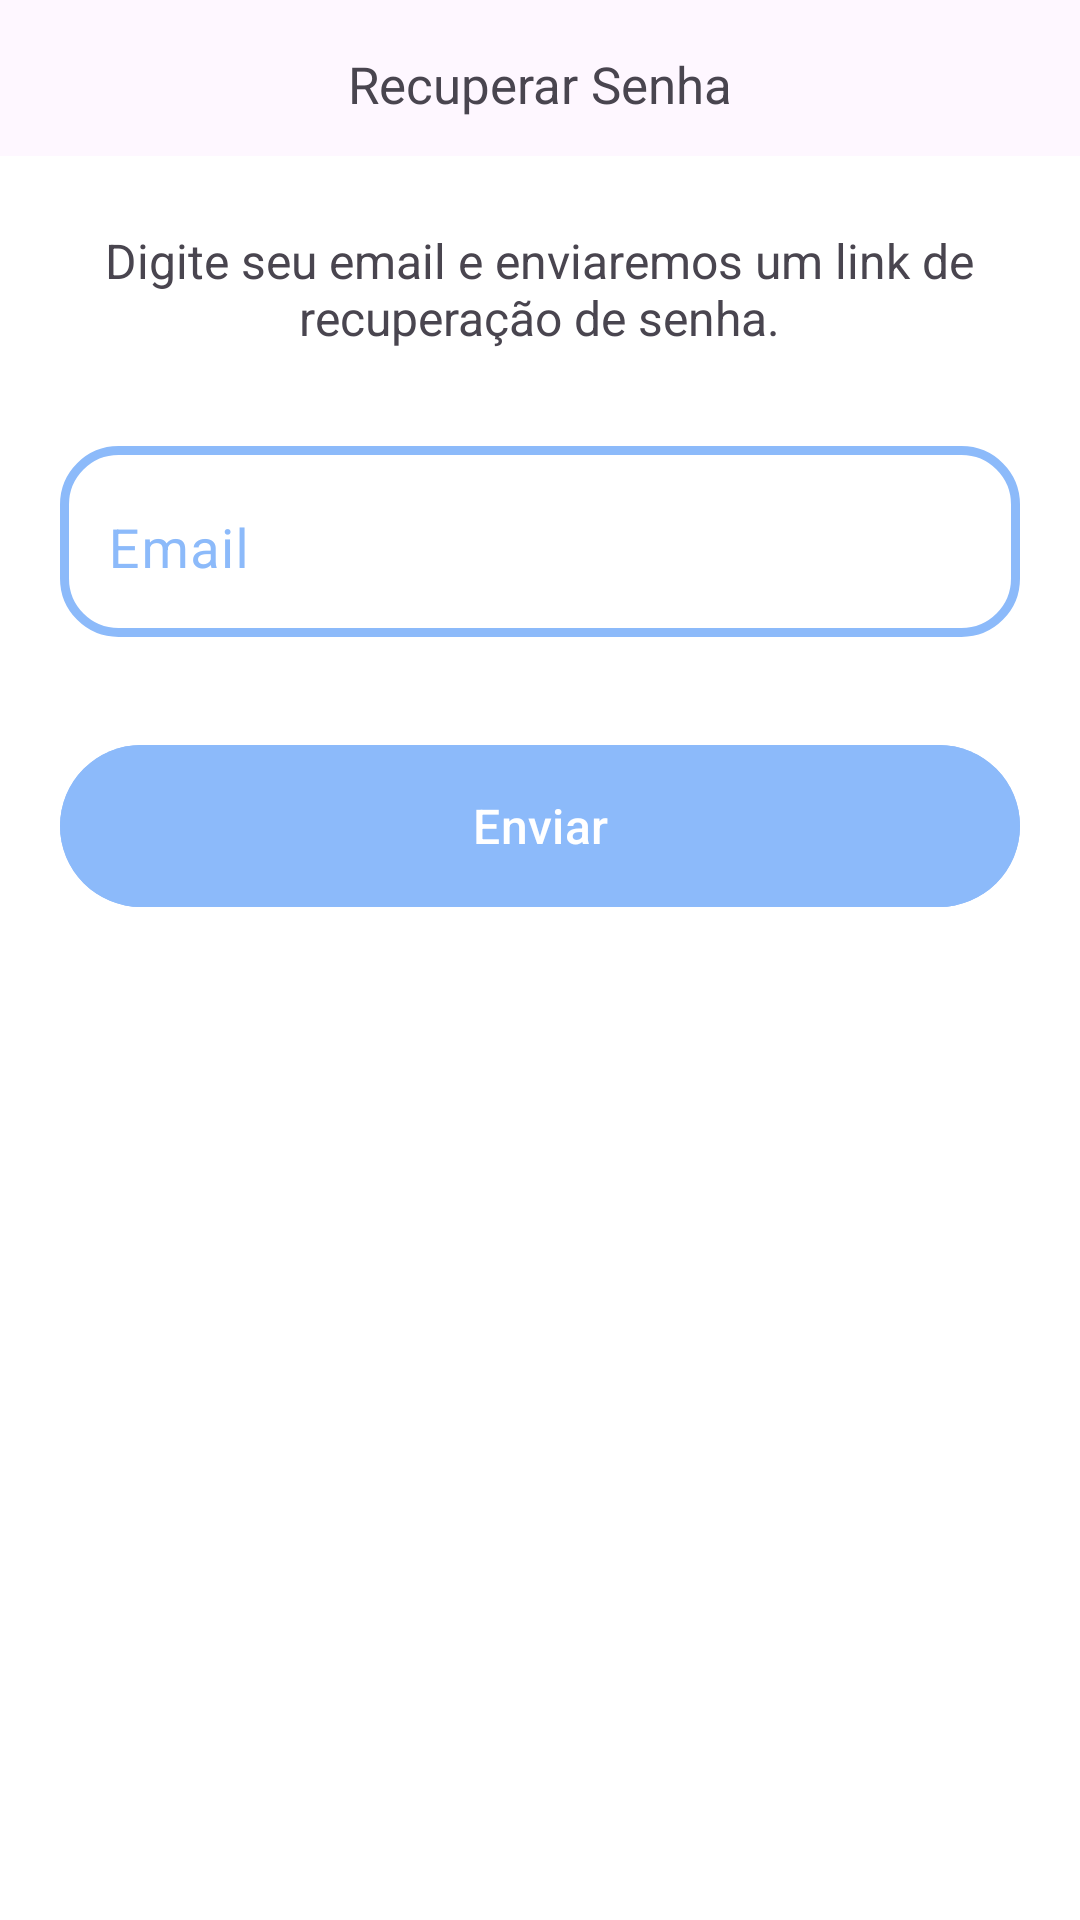

The Android layout XML behind this screen, and the referenced resources:
<!-- AndroidManifest.xml: application theme Theme.XBank -->
<!-- res/layout/fragment_recover.xml -->
<?xml version="1.0" encoding="utf-8"?>
<androidx.constraintlayout.widget.ConstraintLayout xmlns:android="http://schemas.android.com/apk/res/android"
    xmlns:app="http://schemas.android.com/apk/res-auto"
    xmlns:tools="http://schemas.android.com/tools"
    android:layout_width="match_parent"
    android:layout_height="match_parent"
    android:background="@color/white"
    tools:context=".presenter.auth.recover.RecoverFragment">

    <com.google.android.material.appbar.AppBarLayout
        android:id="@+id/appBar"
        android:layout_width="match_parent"
        android:layout_height="52dp"
        tools:ignore="MissingConstraints">
        <androidx.appcompat.widget.Toolbar
            android:id="@+id/toolbar"
            android:layout_width="match_parent"
            android:layout_height="56dp"
            app:layout_constraintEnd_toEndOf="parent"
            app:layout_constraintStart_toStartOf="parent"
            app:layout_constraintTop_toTopOf="parent">

            <TextView
                android:id="@+id/text_toolbar"
                android:layout_width="wrap_content"
                android:layout_height="wrap_content"
                android:layout_gravity="center"
                android:text="@string/recover_text_toolbar_password"
                app:layout_constraintBottom_toBottomOf="@+id/toolbar"
                app:layout_constraintEnd_toEndOf="parent"
                app:layout_constraintHorizontal_bias="0.5"
                android:textSize="17sp"
                app:layout_constraintStart_toStartOf="parent"
                app:layout_constraintTop_toTopOf="parent" />
        </androidx.appcompat.widget.Toolbar>

    </com.google.android.material.appbar.AppBarLayout>

    <TextView
        android:id="@+id/textView2"
        android:layout_width="300dp"
        android:layout_height="wrap_content"
        android:layout_marginTop="24dp"
        android:text="@string/email_text_recover"
        android:textAlignment="center"
        android:textSize="16sp"
        app:layout_constraintEnd_toEndOf="parent"
        app:layout_constraintHorizontal_bias="0.495"
        app:layout_constraintStart_toStartOf="parent"
        app:layout_constraintTop_toBottomOf="@+id/appBar" />

    <com.google.android.material.textfield.TextInputLayout
        android:id="@+id/textInputLayout"
        android:layout_width="match_parent"
        android:layout_height="wrap_content"
        android:layout_marginLeft="20dp"
        android:layout_marginTop="32dp"
        android:layout_marginRight="20dp"
        android:background="@drawable/bg_inputs"
        app:layout_constraintEnd_toEndOf="parent"
        app:layout_constraintStart_toStartOf="parent"
        android:textColorHint="@color/bg_app"
        app:layout_constraintTop_toBottomOf="@+id/textView2">

        <com.google.android.material.textfield.TextInputEditText
            android:id="@+id/edit_email_recover"
            android:layout_width="match_parent"
            android:layout_height="wrap_content"
            android:background="@android:color/transparent"
            android:hint="@string/login_text_email"
            android:inputType="textEmailAddress"
            android:textSize="18sp" />
    </com.google.android.material.textfield.TextInputLayout>

    <com.google.android.material.button.MaterialButton
        android:id="@+id/btnEnviar"
        android:layout_width="match_parent"
        android:layout_height="62dp"
        android:layout_marginLeft="20dp"
        android:layout_marginTop="32dp"
        android:textSize="16sp"
        android:layout_marginRight="20dp"
        android:backgroundTint="@color/bg_app"
        android:text="@string/recover_send"
        android:textColor="@color/white"
        app:layout_constraintEnd_toEndOf="parent"
        app:layout_constraintStart_toStartOf="parent"
        app:layout_constraintTop_toBottomOf="@+id/textInputLayout" />


    <ProgressBar
        android:id="@+id/progressbar_recover"
        style="?android:attr/progressBarStyle"
        android:layout_width="90dp"
        android:layout_height="90dp"
        android:layout_marginBottom="300dp"
        android:indeterminateTint="@color/bg_app"
        android:scrollbarAlwaysDrawVerticalTrack="true"
        android:visibility="gone"
        app:layout_constraintBottom_toBottomOf="parent"
        app:layout_constraintEnd_toEndOf="parent"
        app:layout_constraintHorizontal_bias="0.498"
        app:layout_constraintStart_toStartOf="parent"
        app:layout_constraintTop_toBottomOf="@+id/btnEnviar"
        tools:visibility="visible" />

</androidx.constraintlayout.widget.ConstraintLayout>
<!-- resources referenced by this layout -->
<resources>
  <color name="bg_app">#8cbafa</color>
  <color name="white">#FFFFFFFF</color>
  <!-- drawable bg_inputs (drawable) -->
  <?xml version="1.0" encoding="utf-8"?>
  <shape
      android:shape="rectangle"
      xmlns:android="http://schemas.android.com/apk/res/android">
  
      <solid
          android:color="@color/white"/>
      <corners
      android:radius="18dp"/>
  <stroke android:color="@color/bg_app"
      android:width="3dp"/>
  </shape>
  <string name="email_text_recover">Digite seu email e enviaremos um link de recuperação de senha.</string>
  <string name="login_text_email">Email</string>
  <string name="recover_send">Enviar</string>
  <string name="recover_text_toolbar_password">Recuperar Senha</string>
  <style name="Theme.XBank" parent="Base.Theme.XBank" />
  <style name="Base.Theme.XBank" parent="Theme.Material3.DayNight.NoActionBar">
  
          <item name="android:windowBackground">@color/bg_app</item>
      </style>
</resources>
